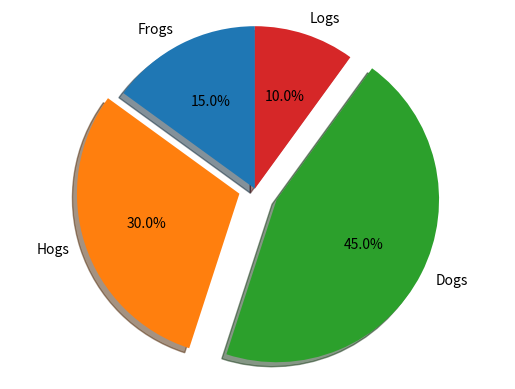

Write Python code to recreate this figure.
import matplotlib.pyplot as plt

# pie绘制饼状图
labels = 'Frogs', 'Hogs', 'Dogs', 'Logs'
sizes = [15, 30, 45, 10]
explode = (0, 0.1, 0.15, 0)
fig1, ax1 = plt.subplots()
ax1.pie(sizes, explode=explode, labels=labels, autopct='%1.1f%%', shadow=True, startangle=90)
ax1.axis('equal') # Equal aspect ratio ensures that pie is drawn as a circle.

plt.show()
